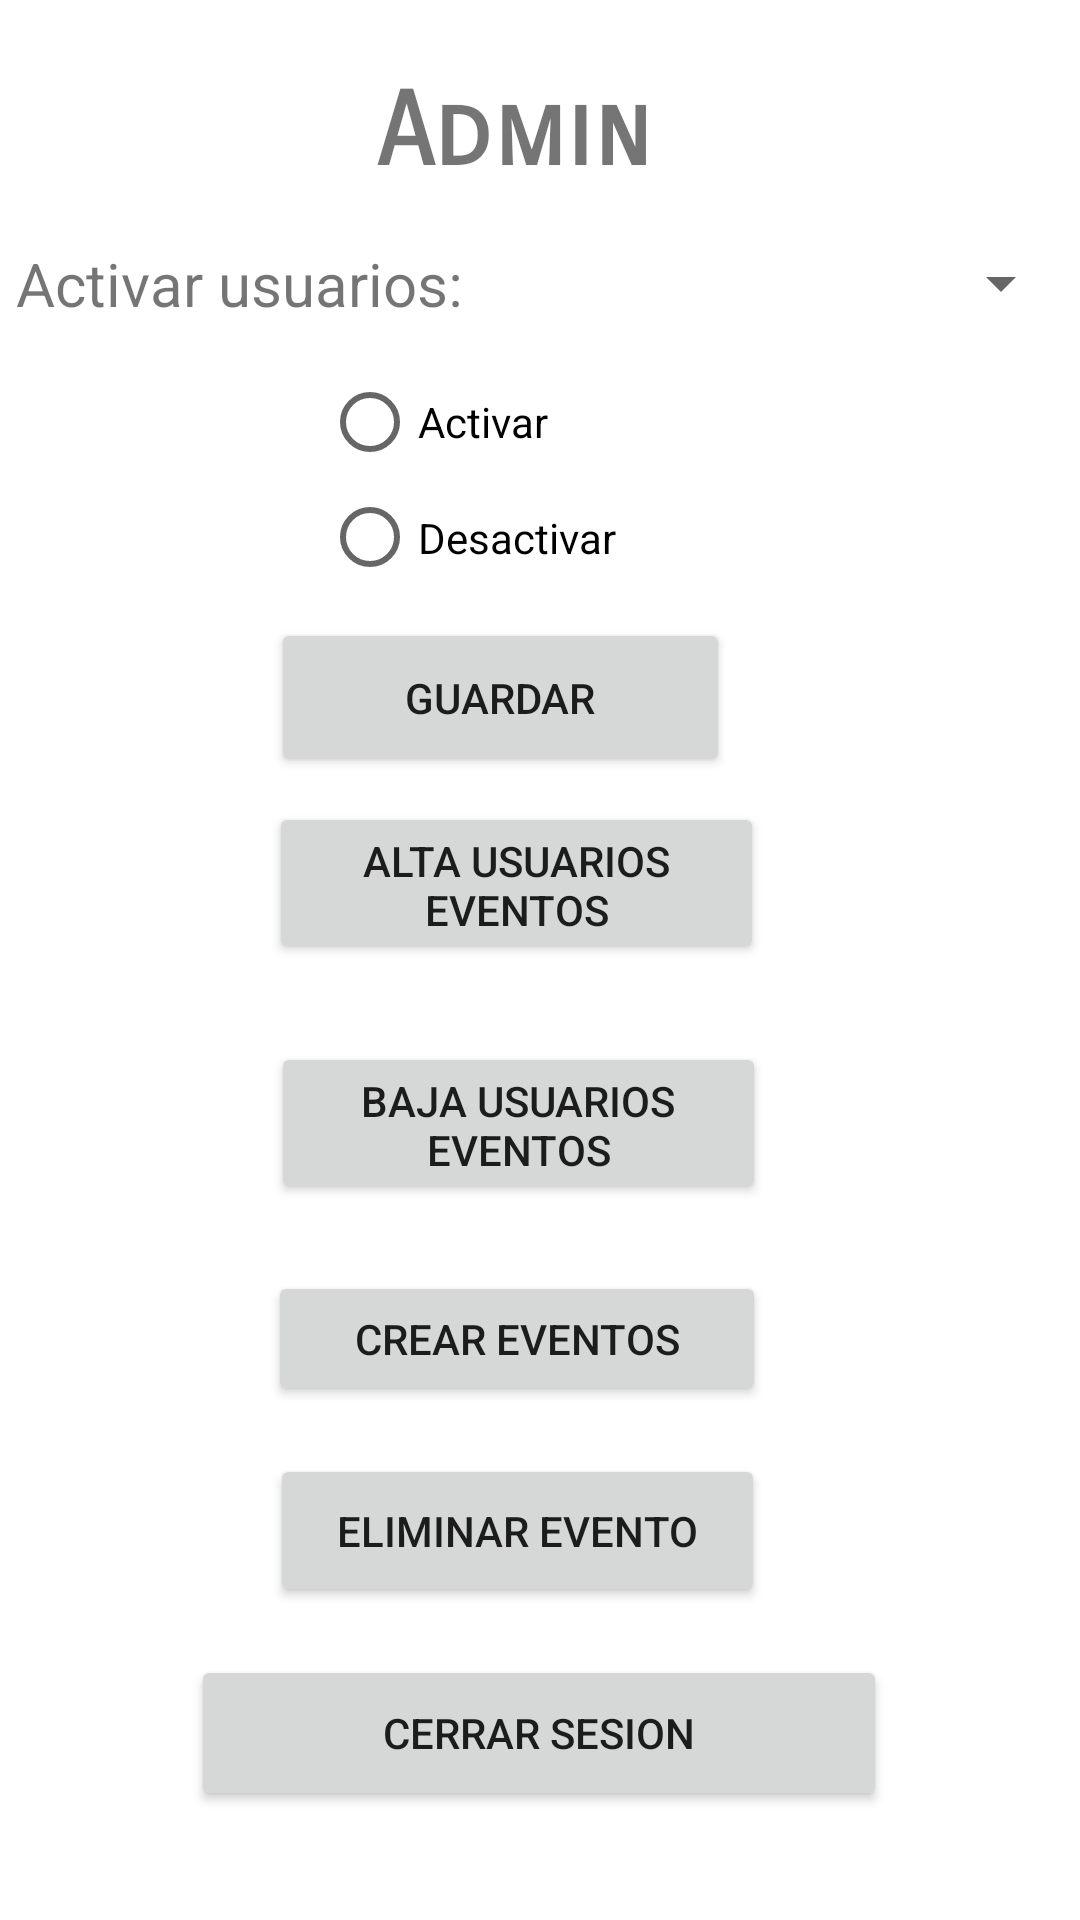

Here is an Android app screen rendered from its layout file. Give the layout XML and the strings, colors and styles it references.
<!-- AndroidManifest.xml: application theme Theme.EventosCompartidosDavidMolera -->
<!-- res/layout/activity_home_admin.xml -->
<?xml version="1.0" encoding="utf-8"?>
<androidx.constraintlayout.widget.ConstraintLayout xmlns:android="http://schemas.android.com/apk/res/android"
    xmlns:app="http://schemas.android.com/apk/res-auto"
    xmlns:tools="http://schemas.android.com/tools"
    android:layout_width="match_parent"
    android:layout_height="match_parent"
    tools:context=".HomeAdminActivity">

    <Button
        android:id="@+id/btBajaUsers"
        android:layout_width="165dp"
        android:layout_height="54dp"
        android:text="Baja usuarios eventos"
        app:layout_constraintBottom_toBottomOf="parent"
        app:layout_constraintEnd_toEndOf="parent"
        app:layout_constraintHorizontal_bias="0.463"
        app:layout_constraintStart_toStartOf="parent"
        app:layout_constraintTop_toTopOf="parent"
        app:layout_constraintVertical_bias="0.593" />

    <Button
        android:id="@+id/btEliminarEvento"
        android:layout_width="165dp"
        android:layout_height="51dp"
        android:text="Eliminar evento"
        app:layout_constraintBottom_toBottomOf="parent"
        app:layout_constraintEnd_toEndOf="parent"
        app:layout_constraintHorizontal_bias="0.461"
        app:layout_constraintStart_toStartOf="parent"
        app:layout_constraintTop_toTopOf="parent"
        app:layout_constraintVertical_bias="0.823" />

    <Button
        android:id="@+id/btCrearEvento"
        android:layout_width="166dp"
        android:layout_height="45dp"
        android:text="Crear eventos"
        app:layout_constraintBottom_toBottomOf="parent"
        app:layout_constraintEnd_toEndOf="parent"
        app:layout_constraintHorizontal_bias="0.461"
        app:layout_constraintStart_toStartOf="parent"
        app:layout_constraintTop_toTopOf="parent"
        app:layout_constraintVertical_bias="0.712" />

    <Button
        android:id="@+id/btAltaUsers"
        android:layout_width="165dp"
        android:layout_height="54dp"
        android:text="Alta usuarios eventos"
        app:layout_constraintBottom_toBottomOf="parent"
        app:layout_constraintEnd_toEndOf="parent"
        app:layout_constraintHorizontal_bias="0.459"
        app:layout_constraintStart_toStartOf="parent"
        app:layout_constraintTop_toTopOf="parent"
        app:layout_constraintVertical_bias="0.456" />

    <TextView
        android:id="@+id/textView"
        android:layout_width="wrap_content"
        android:layout_height="wrap_content"
        android:fontFamily="sans-serif-smallcaps"
        android:text="Admin"
        android:textSize="34sp"
        android:textStyle="bold"
        app:layout_constraintBottom_toBottomOf="parent"
        app:layout_constraintEnd_toEndOf="parent"
        app:layout_constraintHorizontal_bias="0.468"
        app:layout_constraintStart_toStartOf="parent"
        app:layout_constraintTop_toTopOf="parent"
        app:layout_constraintVertical_bias="0.039" />

    <Button
        android:id="@+id/btCerrarAdmin"
        android:layout_width="232dp"
        android:layout_height="52dp"
        android:text="Cerrar sesion"
        app:layout_constraintBottom_toBottomOf="parent"
        app:layout_constraintEnd_toEndOf="parent"
        app:layout_constraintHorizontal_bias="0.497"
        app:layout_constraintStart_toStartOf="parent"
        app:layout_constraintTop_toTopOf="parent"
        app:layout_constraintVertical_bias="0.938" />

    <Spinner
        android:id="@+id/spUsuarios"
        android:layout_width="185dp"
        android:layout_height="27dp"
        app:layout_constraintBottom_toBottomOf="parent"
        app:layout_constraintEnd_toEndOf="parent"
        app:layout_constraintHorizontal_bias="0.986"
        app:layout_constraintStart_toStartOf="parent"
        app:layout_constraintTop_toTopOf="parent"
        app:layout_constraintVertical_bias="0.132" />

    <Button
        android:id="@+id/btGuardar"
        android:layout_width="153dp"
        android:layout_height="53dp"
        android:text="Guardar"
        app:layout_constraintBottom_toBottomOf="parent"
        app:layout_constraintEnd_toEndOf="parent"
        app:layout_constraintHorizontal_bias="0.437"
        app:layout_constraintStart_toStartOf="parent"
        app:layout_constraintTop_toTopOf="parent"
        app:layout_constraintVertical_bias="0.351" />

    <RadioGroup
        android:layout_width="126dp"
        android:layout_height="78dp"
        app:layout_constraintBottom_toBottomOf="parent"
        app:layout_constraintEnd_toEndOf="parent"
        app:layout_constraintHorizontal_bias="0.459"
        app:layout_constraintStart_toStartOf="parent"
        app:layout_constraintTop_toTopOf="parent"
        app:layout_constraintVertical_bias="0.215">

        <RadioButton
            android:id="@+id/rbActivar"
            android:layout_width="93dp"
            android:layout_height="40dp"
            android:text="Activar" />

        <RadioButton
            android:id="@+id/rbDesactivar"
            android:layout_width="match_parent"
            android:layout_height="37dp"
            android:text="Desactivar" />
    </RadioGroup>

    <TextView
        android:id="@+id/textView8"
        android:layout_width="wrap_content"
        android:layout_height="wrap_content"
        android:text="Activar usuarios:"
        android:textSize="20sp"
        app:layout_constraintBottom_toBottomOf="parent"
        app:layout_constraintEnd_toEndOf="parent"
        app:layout_constraintHorizontal_bias="0.026"
        app:layout_constraintStart_toStartOf="parent"
        app:layout_constraintTop_toTopOf="parent"
        app:layout_constraintVertical_bias="0.132" />

</androidx.constraintlayout.widget.ConstraintLayout>
<!-- resources referenced by this layout -->
<resources>
  <style name="Theme.EventosCompartidosDavidMolera" parent="Theme.MaterialComponents.DayNight.DarkActionBar">
          
          <item name="colorPrimary">@color/purple_500</item>
          <item name="colorPrimaryVariant">@color/purple_700</item>
          <item name="colorOnPrimary">@color/white</item>
          
          <item name="colorSecondary">@color/teal_200</item>
          <item name="colorSecondaryVariant">@color/teal_700</item>
          <item name="colorOnSecondary">@color/black</item>
          
          <item name="android:statusBarColor">?attr/colorPrimaryVariant</item>
          
      </style>
  <!-- not gathered from this repository: default colours our renderer supplied (Android Studio template values) -->
  <color name="purple_500">#FF6200EE</color>
  <color name="purple_700">#FF3700B3</color>
  <color name="teal_200">#FF03DAC5</color>
  <color name="teal_700">#FF018786</color>
  <color name="black">#FF000000</color>
  <color name="white">#FFFFFFFF</color>
</resources>
